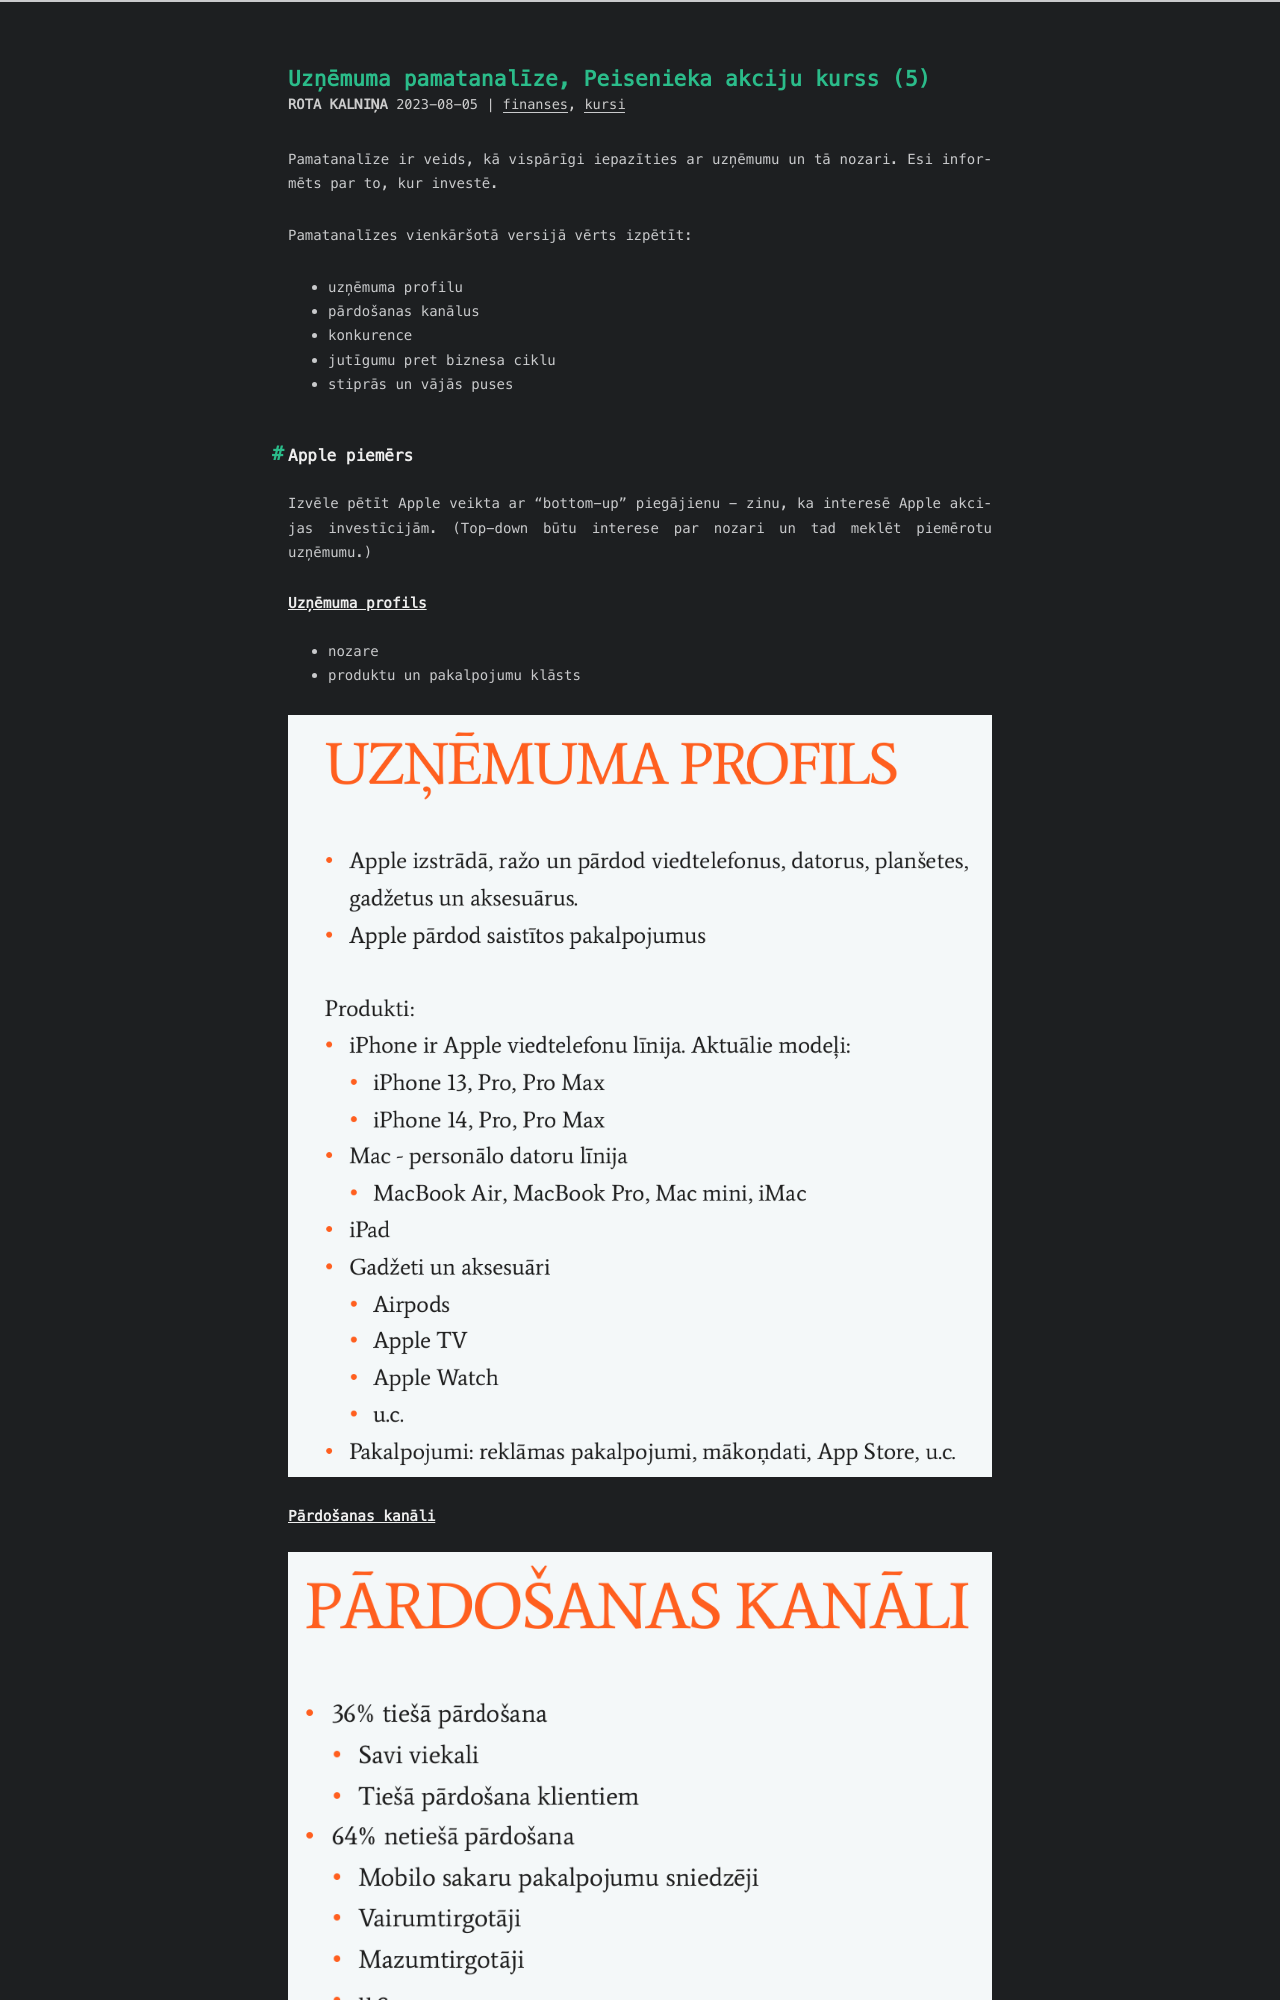

repository: RuBru/cactus-blog · page: peisenieks-5/index.html · generator: jekyll

---
title: Uzņēmuma pamatanalīze, Peisenieka akciju kurss (5)
date: 2023-08-05 09:09:39
tags: [finanses,kursi]
---

Pamatanalīze ir veids, kā vispārīgi iepazīties ar uzņēmumu un tā nozari. Esi informēts par to, kur investē.

Pamatanalīzes vienkāršotā versijā vērts izpētīt:
- uzņēmuma profilu
- pārdošanas kanālus
- konkurence
- jutīgumu pret biznesa ciklu
- stiprās un vājās puses

## Apple piemērs

Izvēle pētīt Apple veikta ar "bottom-up" piegājienu - zinu, ka interesē Apple akcijas investīcijām. (Top-down būtu interese par nozari un tad meklēt piemērotu uzņēmumu.)

### Uzņēmuma profils

- nozare
- produktu un pakalpojumu klāsts

![Uzņēmuma profils](/images/uznemuma_profils.png)

### Pārdošanas kanāli

![Pārdošanas kanāli](/images/pardosanas_kanali.png)

### Konkurence

![Konkurence](/images/konkurence.png)

### Jūtīgums pret biznesa ciklu

![Jūtīgums pret bizensa ciklu](/images/cikliskums.png)

### Stiprās un vājās puses

#### Stiprās puses

- Vadošs spēlētājs visos segmentos, kur Apple strādā
- Uz dizainu un lietotāja pieredzi orientēti pakalpojumi
- "Ievelkoša" ekosistēma
- Stilīgs produkts, kurš apliecina statusu un turīgumu

#### Vājās puses

- Augstas cenas produkti
- Ierobežots skaits cilvēku pasaulē var kļūt par Apple produktu lietotājiem augstās cenas dēļ
- Nereti invoācijās atpaliek no konkurentiem
- Trūkst jaunu produktu, kas būtu nākotnes vilcējspēks
